4-way image classification set "data_split" from GitHub (Adamsyaifullah/ADAM_SYAIFULLAH); label vocabulary: mild demented, moderate demented, non demented, very mild demented.

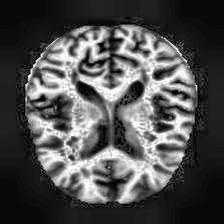
Label: non demented

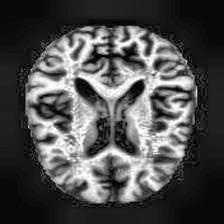
Label: non demented

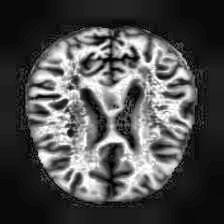
Label: very mild demented

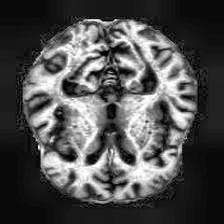
Label: very mild demented

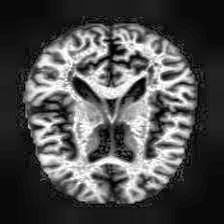
Label: mild demented

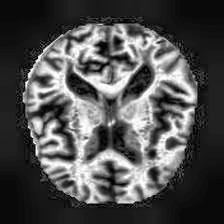
Label: mild demented
